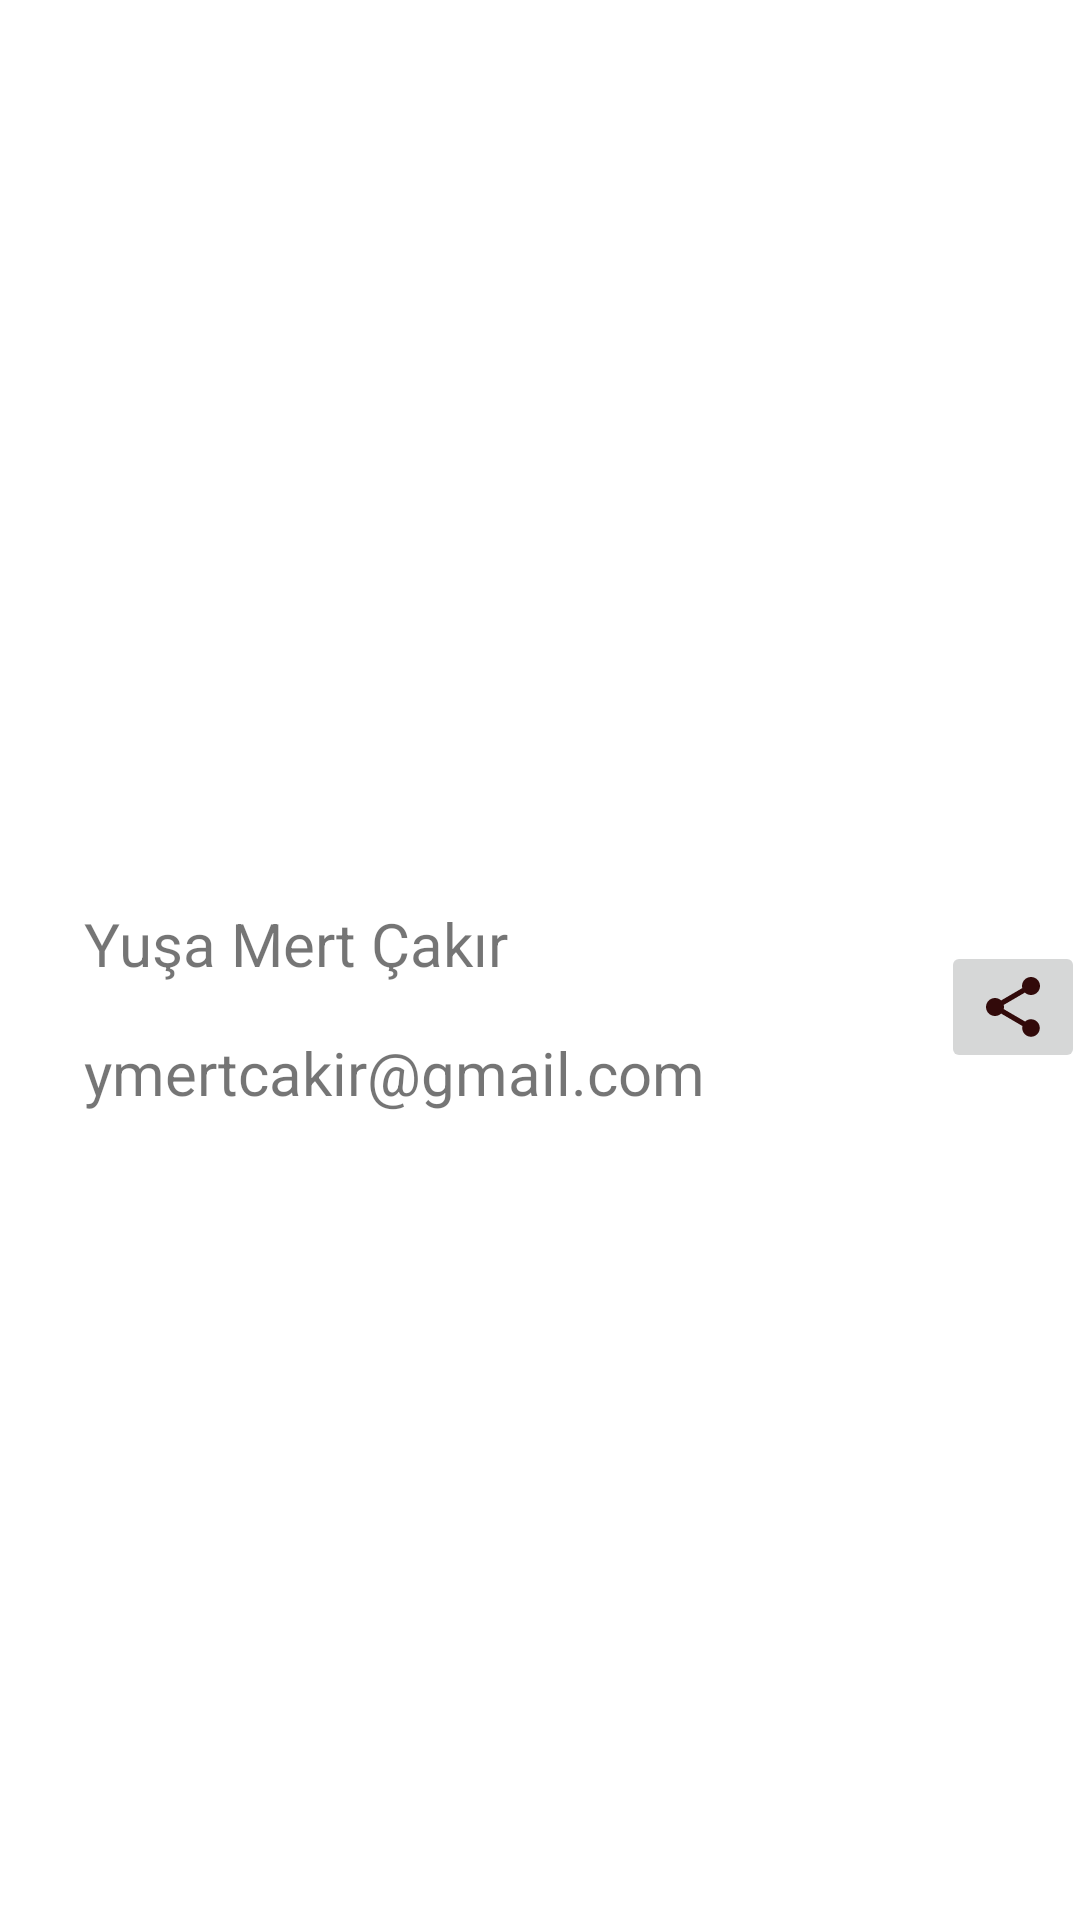

Layout XML and referenced resources for this Android screen:
<!-- AndroidManifest.xml: application theme Theme.Pounds -->
<!-- res/layout/profile_fragment.xml -->
<?xml version="1.0" encoding="utf-8"?>
<layout xmlns:android="http://schemas.android.com/apk/res/android"
    xmlns:app="http://schemas.android.com/apk/res-auto"
    xmlns:tools="http://schemas.android.com/tools">

    <data>
        <variable
            name="viewmodel"
            type="com.example.pounds.viewModels.ProfileViewModel" />
    </data>

    <androidx.constraintlayout.widget.ConstraintLayout
        android:layout_width="match_parent"
        android:layout_height="match_parent">

        <TextView
            android:id="@+id/textView"
            android:layout_width="wrap_content"
            android:layout_height="wrap_content"
            android:layout_marginStart="28dp"
            android:layout_marginTop="41dp"
            android:text="@string/ymc"
            android:textSize="20sp"
            app:layout_constraintStart_toStartOf="parent"
            app:layout_constraintTop_toBottomOf="@+id/imageView2" />

        <ImageView
            android:id="@+id/imageView2"
            android:layout_width="207dp"
            android:layout_height="164dp"
            android:layout_marginTop="96dp"
            app:layout_constraintEnd_toEndOf="parent"
            app:layout_constraintHorizontal_bias="0.387"
            app:layout_constraintStart_toStartOf="parent"
            app:layout_constraintTop_toTopOf="parent"
            android:background="@drawable/aaa" />

        <TextView
            android:id="@+id/textView3"
            android:layout_width="wrap_content"
            android:layout_height="wrap_content"
            android:layout_marginTop="16dp"
            android:text="@string/realEmail"
            android:textSize="20sp"
            app:layout_constraintStart_toStartOf="@+id/textView"
            app:layout_constraintTop_toBottomOf="@+id/textView" />

        <ImageButton
            android:id="@+id/imageButton"
            android:layout_width="wrap_content"
            android:layout_height="wrap_content"
            android:layout_marginStart="80dp"
            app:layout_constraintBottom_toBottomOf="@+id/textView3"
            app:layout_constraintEnd_toEndOf="parent"
            app:layout_constraintStart_toEndOf="@+id/textView3"
            app:layout_constraintTop_toTopOf="@+id/textView"
            app:layout_constraintVertical_bias="0.481"
            app:srcCompat="@drawable/share" />
    </androidx.constraintlayout.widget.ConstraintLayout></layout>
<!-- resources referenced by this layout -->
<resources>
  <!-- drawable share (drawable) -->
  <vector android:height="24dp" android:tint="#320A0A"
      android:viewportHeight="24.0" android:viewportWidth="24.0"
      android:width="24dp" xmlns:android="http://schemas.android.com/apk/res/android">
      <path android:fillColor="#FFFFFF" android:pathData="M18,16.08c-0.76,0 -1.44,0.3 -1.96,0.77L8.91,12.7c0.05,-0.23 0.09,-0.46 0.09,-0.7s-0.04,-0.47 -0.09,-0.7l7.05,-4.11c0.54,0.5 1.25,0.81 2.04,0.81 1.66,0 3,-1.34 3,-3s-1.34,-3 -3,-3 -3,1.34 -3,3c0,0.24 0.04,0.47 0.09,0.7L8.04,9.81C7.5,9.31 6.79,9 6,9c-1.66,0 -3,1.34 -3,3s1.34,3 3,3c0.79,0 1.5,-0.31 2.04,-0.81l7.12,4.16c-0.05,0.21 -0.08,0.43 -0.08,0.65 0,1.61 1.31,2.92 2.92,2.92 1.61,0 2.92,-1.31 2.92,-2.92s-1.31,-2.92 -2.92,-2.92z"/>
  </vector>
  <string name="realEmail">ymertcakir@gmail.com</string>
  <string name="ymc">Yuşa Mert Çakır</string>
  <style name="Theme.Pounds" parent="Theme.MaterialComponents.DayNight.DarkActionBar">
          
          <item name="colorPrimary">@color/purple_500</item>
          <item name="colorPrimaryVariant">@color/purple_700</item>
          <item name="colorOnPrimary">@color/white</item>
          
          <item name="colorSecondary">@color/teal_200</item>
          <item name="colorSecondaryVariant">@color/teal_700</item>
          <item name="colorOnSecondary">@color/black</item>
          
          <item name="android:statusBarColor" tools:targetApi="l">?attr/colorPrimaryVariant</item>
          
      </style>
  <color name="purple_500">#FF6200EE</color>
  <color name="purple_700">#FF3700B3</color>
  <color name="white">#FFFFFFFF</color>
  <color name="teal_200">#FF03DAC5</color>
  <color name="teal_700">#FF018786</color>
  <color name="black">#FF000000</color>
</resources>
